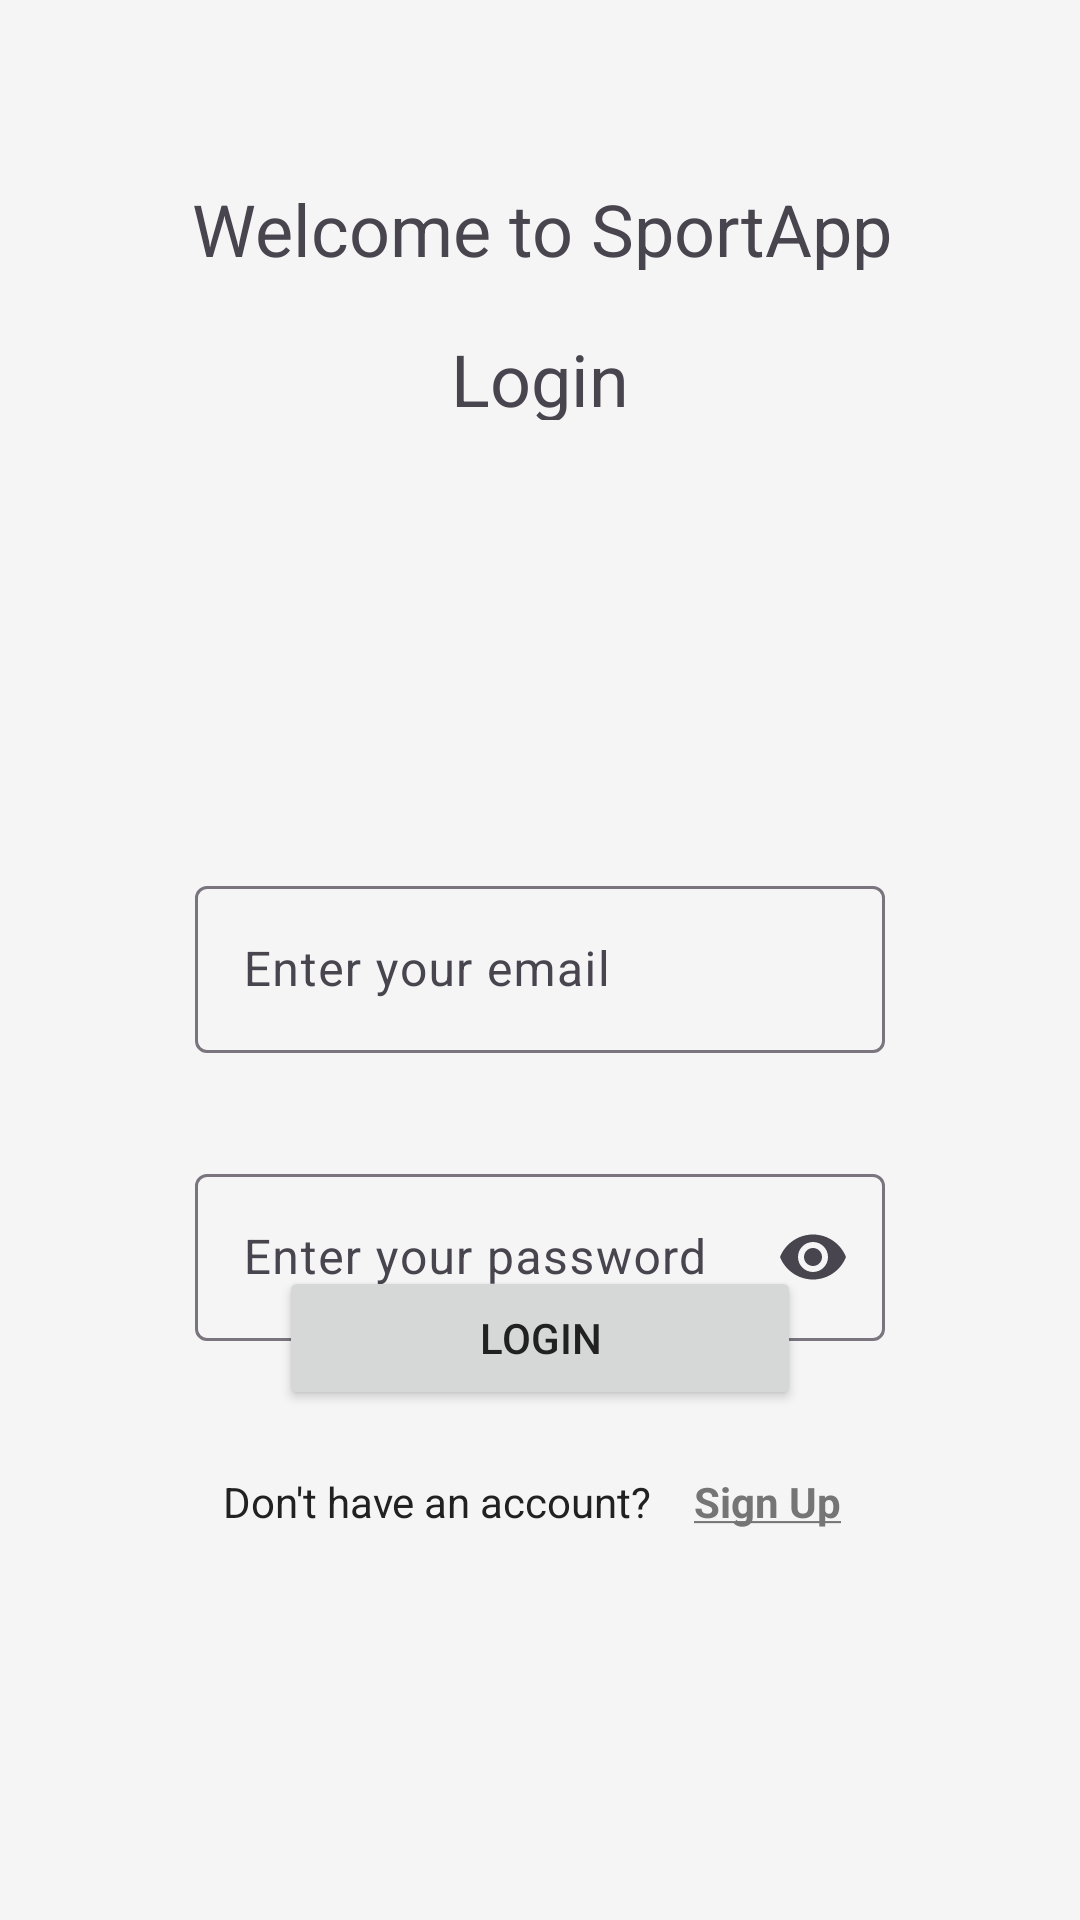

Produce the Android XML layout that renders to this screen, including the resource entries it uses.
<!-- AndroidManifest.xml: application theme Theme.AppSport -->
<!-- res/layout/fragment_blank.xml -->
<?xml version="1.0" encoding="utf-8"?>
<androidx.constraintlayout.widget.ConstraintLayout
    xmlns:android="http://schemas.android.com/apk/res/android"
    xmlns:tools="http://schemas.android.com/tools"
    android:layout_width="match_parent"
    android:layout_height="match_parent"
    xmlns:app="http://schemas.android.com/apk/res-auto"
    tools:context=".fragments.Blank">

    <TextView
        android:id="@+id/textView1"
        android:layout_width="268dp"
        android:layout_height="30dp"
        android:layout_marginTop="60dp"
        android:text="Welcome to SportApp"
        android:textAlignment="center"
        android:textSize="24sp"
        app:layout_constraintEnd_toEndOf="parent"
        app:layout_constraintHorizontal_bias="0.503"
        app:layout_constraintStart_toStartOf="parent"
        app:layout_constraintTop_toTopOf="parent" />

    <Button
        android:id="@+id/button"
        android:layout_width="174dp"
        android:layout_height="wrap_content"
        android:layout_marginBottom="170dp"
        android:onClick="login"
        android:text="Login"
        app:cornerRadius="15dp"
        app:layout_constraintBottom_toBottomOf="parent"
        app:layout_constraintEnd_toEndOf="parent"
        app:layout_constraintStart_toStartOf="parent" />

    <TextView
        android:id="@+id/textView"
        android:layout_width="131dp"
        android:layout_height="30dp"
        android:layout_marginTop="20dp"
        android:text="Login"
        android:textAlignment="center"
        android:textSize="24sp"
        app:layout_constraintEnd_toEndOf="parent"
        app:layout_constraintStart_toStartOf="parent"
        app:layout_constraintTop_toBottomOf="@+id/textView1" />

    <com.google.android.material.textfield.TextInputLayout
        android:id="@+id/textInputLayout"
        android:layout_width="230dp"
        android:layout_height="wrap_content"
        android:layout_marginTop="150dp"
        android:hint="Enter your email"
        app:layout_constraintEnd_toEndOf="parent"
        app:layout_constraintStart_toStartOf="parent"
        app:layout_constraintTop_toBottomOf="@+id/textView">

        <com.google.android.material.textfield.TextInputEditText
            android:id="@+id/emailInput"
            android:layout_width="match_parent"
            android:layout_height="match_parent"
            android:inputType="textEmailAddress" />
    </com.google.android.material.textfield.TextInputLayout>

    <com.google.android.material.textfield.TextInputLayout
        android:layout_width="230dp"
        android:layout_height="wrap_content"
        android:layout_marginTop="35dp"
        android:hint="Enter your password"
        app:endIconMode="password_toggle"
        app:layout_constraintEnd_toEndOf="parent"
        app:layout_constraintStart_toStartOf="parent"
        app:layout_constraintTop_toBottomOf="@+id/textInputLayout">

        <com.google.android.material.textfield.TextInputEditText
            android:id="@+id/passwordInput"
            android:layout_width="match_parent"
            android:layout_height="match_parent"
            android:inputType="textPassword" />
    </com.google.android.material.textfield.TextInputLayout>

    <TextView
        android:id="@+id/sign_up_text"
        android:layout_width="wrap_content"
        android:layout_height="wrap_content"
        android:layout_marginBottom="130dp"
        android:gravity="center"
        android:text="@string/dont_have_an_account"
        android:textColor="@color/textPrimaryColor"
        app:layout_constraintBottom_toBottomOf="parent"
        app:layout_constraintEnd_toEndOf="parent"
        app:layout_constraintHorizontal_bias="0.343"
        app:layout_constraintStart_toStartOf="parent" />

    <TextView
        android:id="@+id/sign_up_link"
        android:layout_width="wrap_content"
        android:layout_height="wrap_content"
        android:clickable="true"
        android:focusable="true"
        android:text="@string/Sign"
        android:textColor="@color/textSecondaryColor"
        android:textStyle="bold"
        app:layout_constraintBottom_toBottomOf="@id/sign_up_text"
        app:layout_constraintEnd_toEndOf="parent"
        app:layout_constraintHorizontal_bias="0.15"
        app:layout_constraintStart_toEndOf="@id/sign_up_text"
        app:layout_constraintTop_toTopOf="@id/sign_up_text" />
</androidx.constraintlayout.widget.ConstraintLayout>
<!-- resources referenced by this layout -->
<resources>
  <color name="textPrimaryColor">#212121</color>
  <color name="textSecondaryColor">#757575</color>
  <string name="Sign"><b><u>Sign Up</u></b></string>
  <string name="dont_have_an_account">Don\'t have an account?</string>
  <style name="Theme.AppSport" parent="Base.Theme.AppSport" />
  <style name="Base.Theme.AppSport" parent="Theme.Material3.DayNight.NoActionBar">
          
          <item name="colorPrimary">@color/primaryColor</item>
          <item name="colorPrimaryDark">@color/primaryDarkColor</item>
          <item name="colorAccent">@color/accentColor</item>
          <item name="android:windowBackground">@color/backgroundColor</item>
          <item name="android:textColorPrimary">@color/textPrimaryColor</item>
          <item name="android:textColorSecondary">@color/textSecondaryColor</item>
          
          <item name="android:statusBarColor">@color/primaryDarkColor</item>
          
      </style>
  <color name="primaryColor">#4CAF50</color>
  <color name="primaryDarkColor">#087F23</color>
  <color name="accentColor">#FFEB3B</color>
  <color name="backgroundColor">#F5F5F5</color>
</resources>
